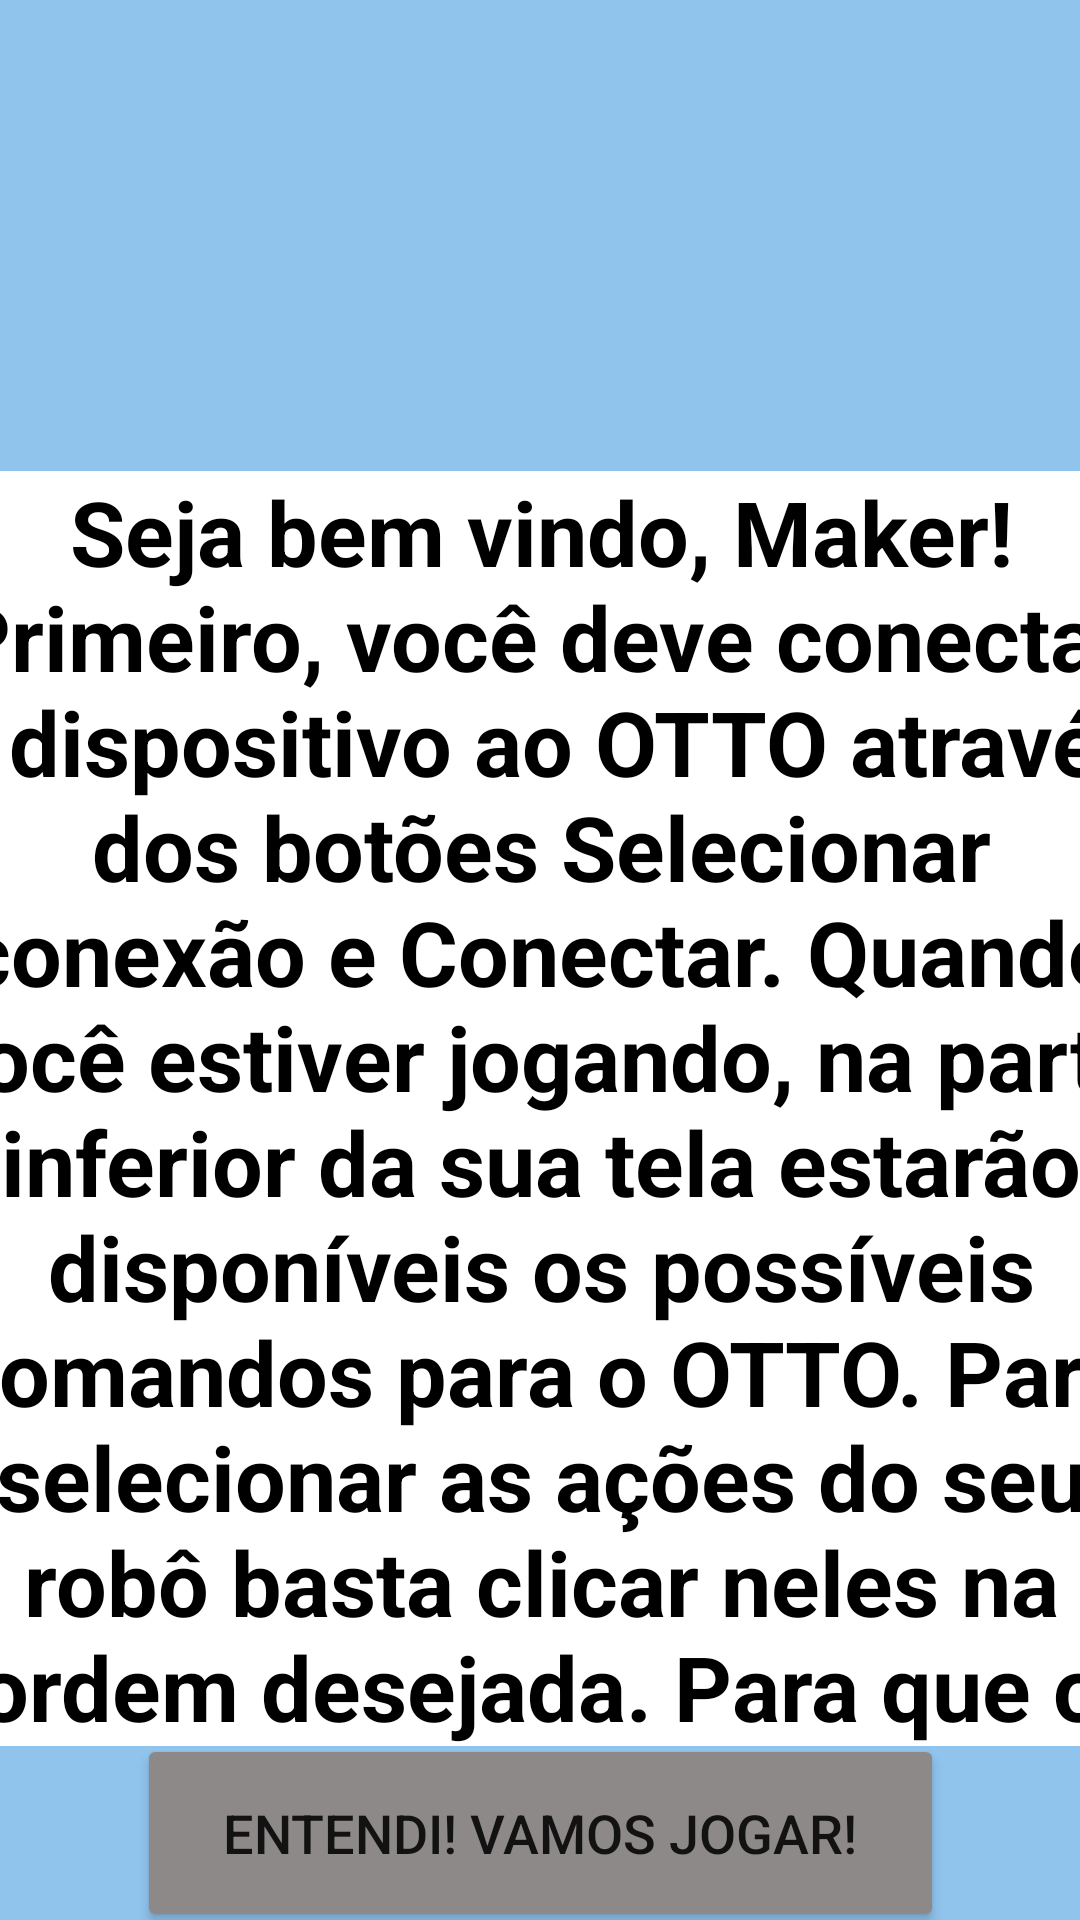

Layout XML and referenced resources for this Android screen:
<!-- AndroidManifest.xml: application theme Theme.OTTO -->
<!-- res/layout/activity_ajuda.xml -->
<?xml version="1.0" encoding="utf-8"?>
<androidx.constraintlayout.widget.ConstraintLayout
    xmlns:android="http://schemas.android.com/apk/res/android"
    xmlns:app="http://schemas.android.com/apk/res-auto"
    xmlns:tools="http://schemas.android.com/tools"
    android:layout_width="match_parent"
    android:layout_height="match_parent">

    <include
        layout="@layout/content_ajuda"
        app:layout_constraintBottom_toBottomOf="parent"
        app:layout_constraintEnd_toEndOf="parent"
        app:layout_constraintHorizontal_bias="0.0"
        app:layout_constraintStart_toStartOf="parent"
        app:layout_constraintTop_toTopOf="parent" />

</androidx.constraintlayout.widget.ConstraintLayout>
<!-- res/layout/content_ajuda.xml (included above) -->
<?xml version="1.0" encoding="utf-8"?>
<androidx.constraintlayout.widget.ConstraintLayout xmlns:android="http://schemas.android.com/apk/res/android"
    xmlns:app="http://schemas.android.com/apk/res-auto"
    xmlns:tools="http://schemas.android.com/tools"
    android:layout_width="match_parent"
    android:layout_height="match_parent"
    android:background="#90C4ED">

    <Space
        android:id="@+id/space"
        android:layout_width="100dp"
        android:layout_height="30dp"
        app:layout_constraintBottom_toBottomOf="parent"
        app:layout_constraintEnd_toEndOf="parent"
        app:layout_constraintHorizontal_bias="0.498"
        app:layout_constraintStart_toStartOf="parent"
        app:layout_constraintTop_toTopOf="parent"
        app:layout_constraintVertical_bias="0.171" />

    <ScrollView
        android:id="@+id/scrollView3"
        android:layout_width="405dp"
        android:layout_height="425dp"
        app:layout_constraintBottom_toBottomOf="parent"
        app:layout_constraintEnd_toEndOf="parent"
        app:layout_constraintStart_toStartOf="parent"
        app:layout_constraintTop_toBottomOf="@+id/space"
        app:layout_constraintVertical_bias="0.283">

        <LinearLayout
            android:layout_width="match_parent"
            android:layout_height="wrap_content"
            android:orientation="vertical">

            <TextView
                android:id="@+id/textView5"
                android:layout_width="match_parent"
                android:layout_height="match_parent"
                android:background="#FFFFFF"
                android:gravity="center"
                android:text="@string/txtajuda"
                android:textColor="#000000"
                android:textSize="30sp"
                android:textStyle="bold" />

        </LinearLayout>
    </ScrollView>

    <Button
        android:id="@+id/bttnjogarajuda"
        android:layout_width="269dp"
        android:layout_height="66dp"
        android:text="@string/bttn_jogar_ajuda"
        android:textSize="18sp"
        app:backgroundTint="#8E8989"
        app:layout_constraintBottom_toBottomOf="parent"
        app:layout_constraintEnd_toEndOf="parent"
        app:layout_constraintStart_toStartOf="parent"
        app:layout_constraintTop_toBottomOf="@+id/scrollView3" />

</androidx.constraintlayout.widget.ConstraintLayout>
<!-- resources referenced by this layout -->
<resources>
  <string name="bttn_jogar_ajuda">Entendi! Vamos jogar!</string>
  <string name="txtajuda">Seja bem vindo, Maker! Primeiro, você deve conectar o dispositivo ao OTTO através dos botões Selecionar conexão e Conectar. Quando você estiver jogando, na parte inferior da sua tela estarão disponíveis os possíveis comandos para o OTTO. Para selecionar as ações do seu robô basta clicar neles na ordem desejada. Para que o robô realize as ações, você deve pressionar “Enviar para OTTO”. Depois, se já tiver utilizado o OTTO mas quiser mais aventuras é preciso apertar o botão de reset para poder controlar o robô de novo.</string>
  <style name="Theme.OTTO" parent="Theme.MaterialComponents.DayNight.DarkActionBar">
          
          <item name="colorPrimary">@color/purple_500</item>
          <item name="colorPrimaryVariant">@color/purple_700</item>
          <item name="colorOnPrimary">@color/white</item>
          
          <item name="colorSecondary">@color/teal_200</item>
          <item name="colorSecondaryVariant">@color/teal_700</item>
          <item name="colorOnSecondary">@color/black</item>
          
          <item name="android:statusBarColor" tools:targetApi="l">?attr/colorPrimaryVariant</item>
          
      </style>
  <!-- not gathered from this repository: default colours our renderer supplied (Android Studio template values) -->
  <color name="purple_500">#FF6200EE</color>
  <color name="purple_700">#FF3700B3</color>
  <color name="teal_200">#FF03DAC5</color>
  <color name="teal_700">#FF018786</color>
  <color name="black">#FF000000</color>
  <color name="white">#FFFFFFFF</color>
</resources>
